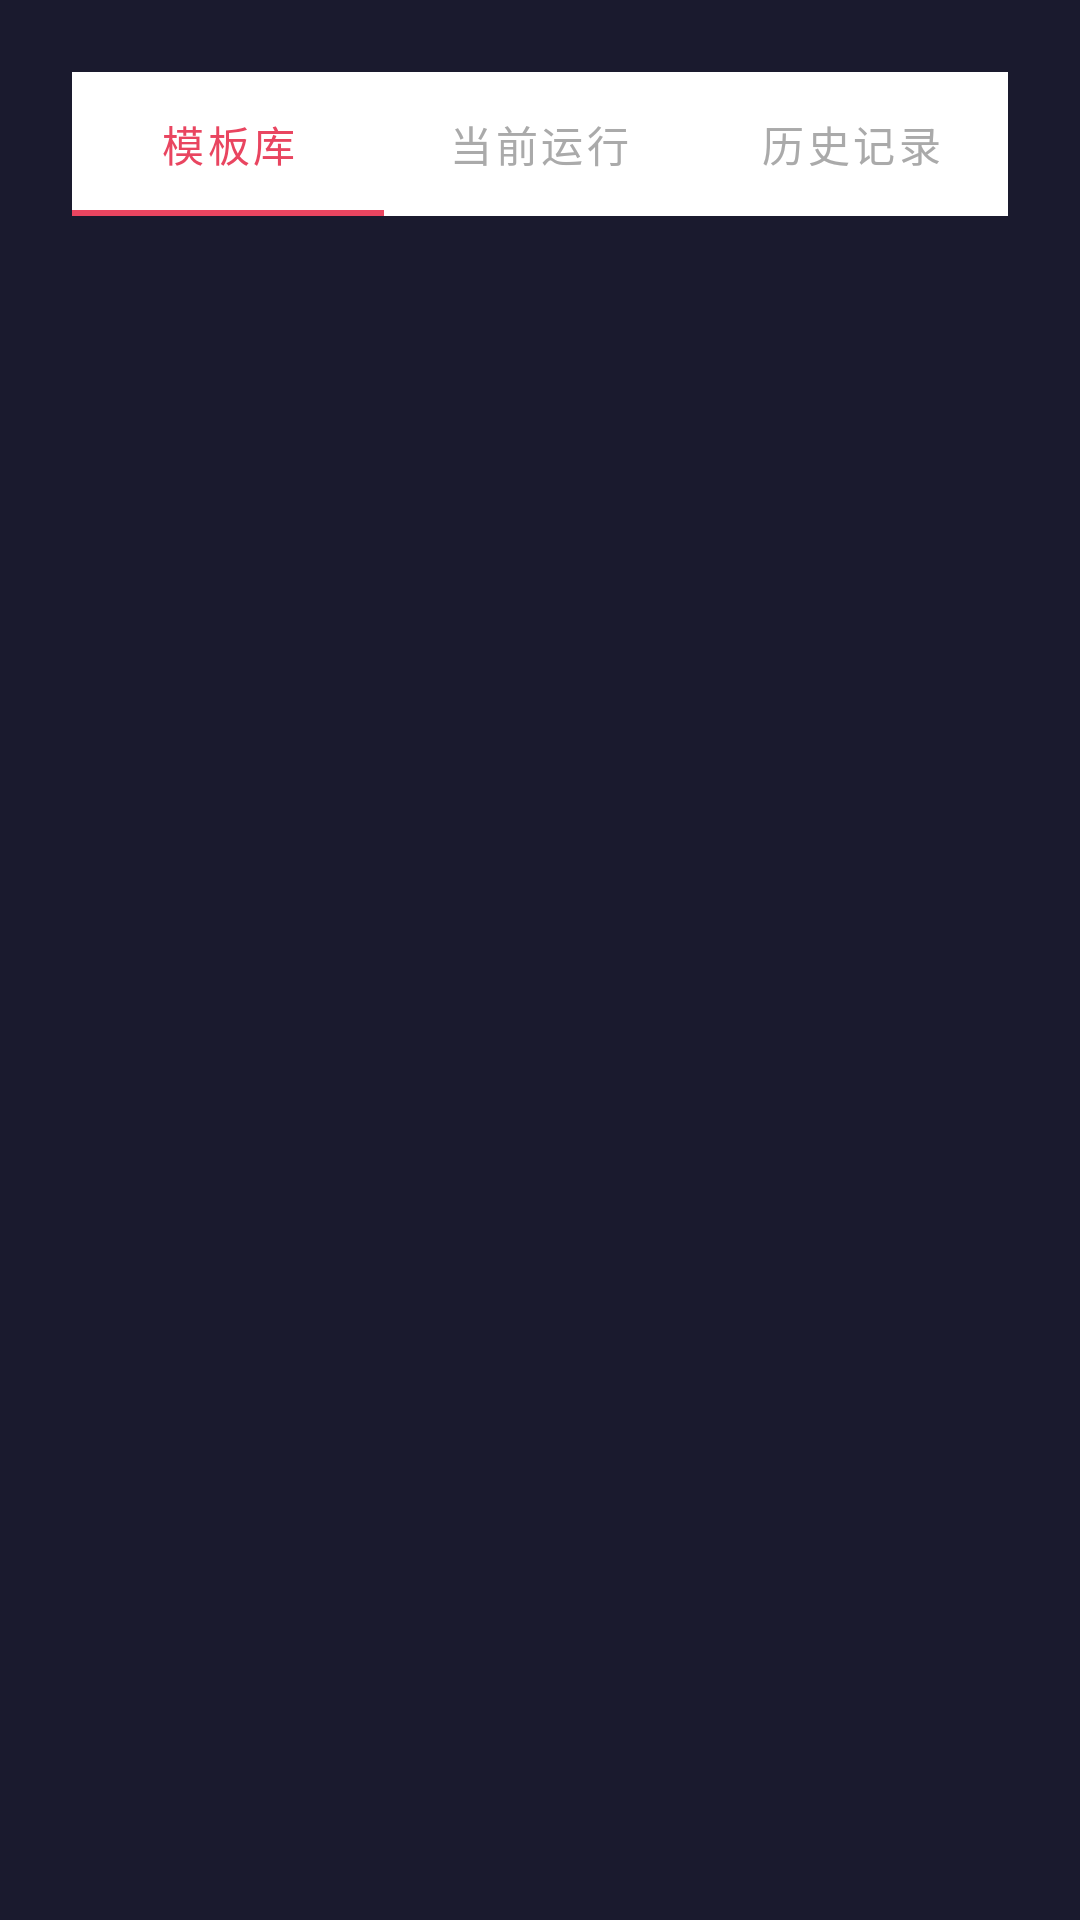

This screen was rendered from an Android layout file. Write that file and the resources it references.
<!-- AndroidManifest.xml: application theme Theme.TrainingPlayer -->
<!-- res/layout/activity_main.xml -->
<?xml version="1.0" encoding="utf-8"?>
<LinearLayout xmlns:android="http://schemas.android.com/apk/res/android"
    xmlns:app="http://schemas.android.com/apk/res-auto"
    android:layout_width="match_parent"
    android:layout_height="match_parent"
    android:orientation="vertical"
    android:background="@color/background"
    android:padding="24dp">

    
    <com.google.android.material.tabs.TabLayout
        android:id="@+id/tabLayout"
        android:layout_width="match_parent"
        android:layout_height="wrap_content"
        app:tabTextColor="@color/text_secondary"
        app:tabSelectedTextColor="@color/accent"
        app:tabIndicatorColor="@color/accent"
        android:layout_marginBottom="16dp">

        <com.google.android.material.tabs.TabItem
            android:text="模板库" />
        <com.google.android.material.tabs.TabItem
            android:text="当前运行" />
        <com.google.android.material.tabs.TabItem
            android:text="历史记录" />

    </com.google.android.material.tabs.TabLayout>

    
    <androidx.viewpager2.widget.ViewPager2
        android:id="@+id/viewPager"
        android:layout_width="match_parent"
        android:layout_height="0dp"
        android:layout_weight="1" />

</LinearLayout>
<!-- resources referenced by this layout -->
<resources>
  <color name="accent">#FFE94560</color>
  <color name="background">#FF1A1A2E</color>
  <color name="text_secondary">#FFAAAAAA</color>
  <style name="Theme.TrainingPlayer" parent="Theme.MaterialComponents.DayNight.NoActionBar">
          <item name="colorPrimary">@color/accent</item>
          <item name="colorPrimaryVariant">@color/purple_700</item>
          <item name="colorOnPrimary">@color/white</item>
          <item name="colorSecondary">@color/teal_200</item>
          <item name="colorSecondaryVariant">@color/teal_700</item>
          <item name="colorOnSecondary">@color/black</item>
          <item name="android:statusBarColor">@color/background</item>
          <item name="android:windowBackground">@color/background</item>
      </style>
  <color name="purple_700">#FF3700B3</color>
  <color name="white">#FFFFFFFF</color>
  <color name="teal_200">#FF03DAC5</color>
  <color name="teal_700">#FF018786</color>
  <color name="black">#FF000000</color>
</resources>
